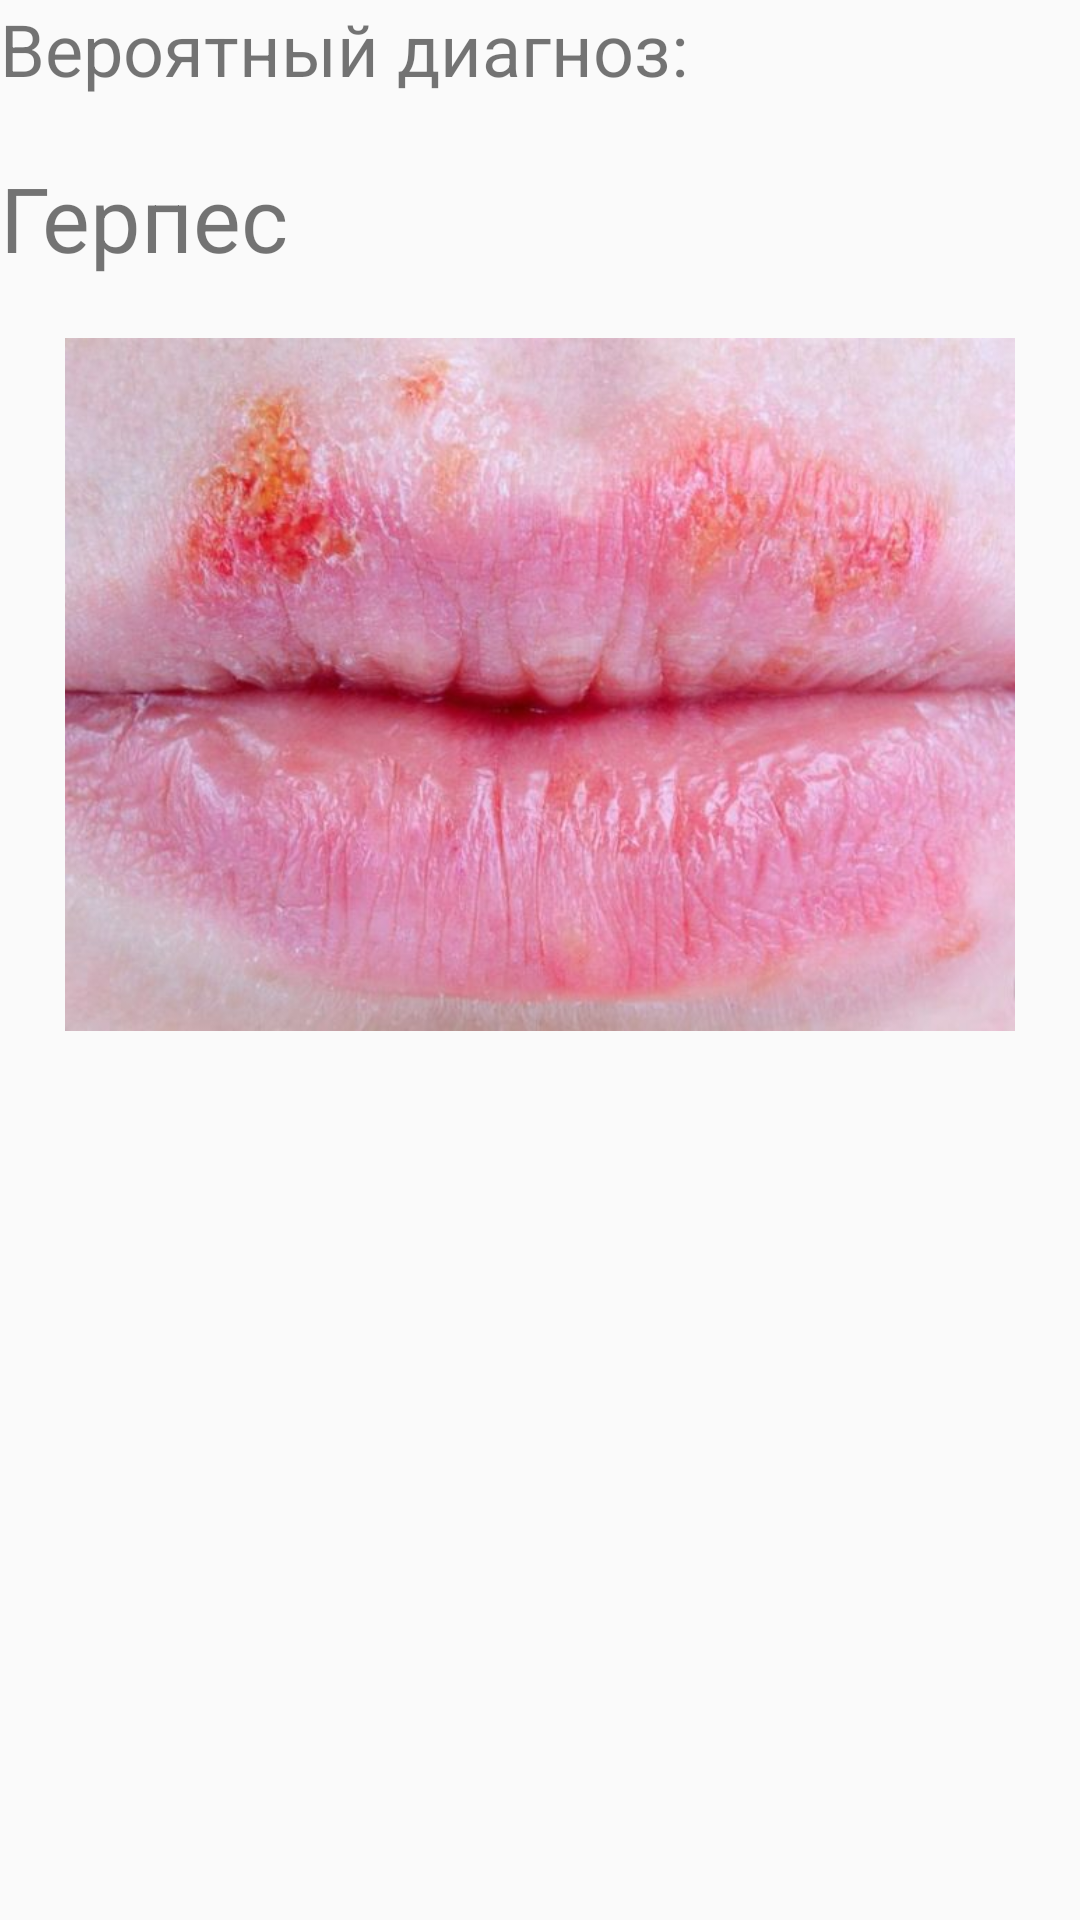

Layout XML and referenced resources for this Android screen:
<!-- AndroidManifest.xml: application theme AppTheme -->
<!-- res/layout/result_herpes.xml -->
<?xml version="1.0" encoding="utf-8"?>
<LinearLayout xmlns:android="http://schemas.android.com/apk/res/android"
    xmlns:app="http://schemas.android.com/apk/res-auto"
    android:orientation="vertical"
    android:layout_width="match_parent"
    android:layout_height="match_parent">

    <TextView
        android:id="@+id/text"
        android:layout_width="wrap_content"
        android:layout_height="wrap_content"
        android:text="Вероятный диагноз:"
        android:textSize="24sp" />

    <TextView
        android:layout_marginVertical="20dp"
        android:id="@+id/textView11"
        android:layout_width="match_parent"
        android:layout_height="wrap_content"
        android:text="Герпес"
        android:textSize="30sp" />

    <ImageView
        android:id="@+id/imageView4"
        android:layout_width="match_parent"
        android:layout_height="231dp"
        app:srcCompat="@drawable/herpes" />
</LinearLayout>
<!-- resources referenced by this layout -->
<resources>
  <!-- drawable herpes: jpg bitmap (drawable, 54593 bytes) -->
  <style name="AppTheme" parent="Theme.AppCompat.Light.DarkActionBar">
          
          <item name="colorPrimary">@color/colorPrimary</item>
          <item name="colorPrimaryDark">@color/colorPrimaryDark</item>
          <item name="colorAccent">@color/colorAccent</item>
      </style>
  <color name="colorPrimary">#FFA500</color>
  <color name="colorPrimaryDark">#FF8C00</color>
  <color name="colorAccent">#D81B60</color>
</resources>
